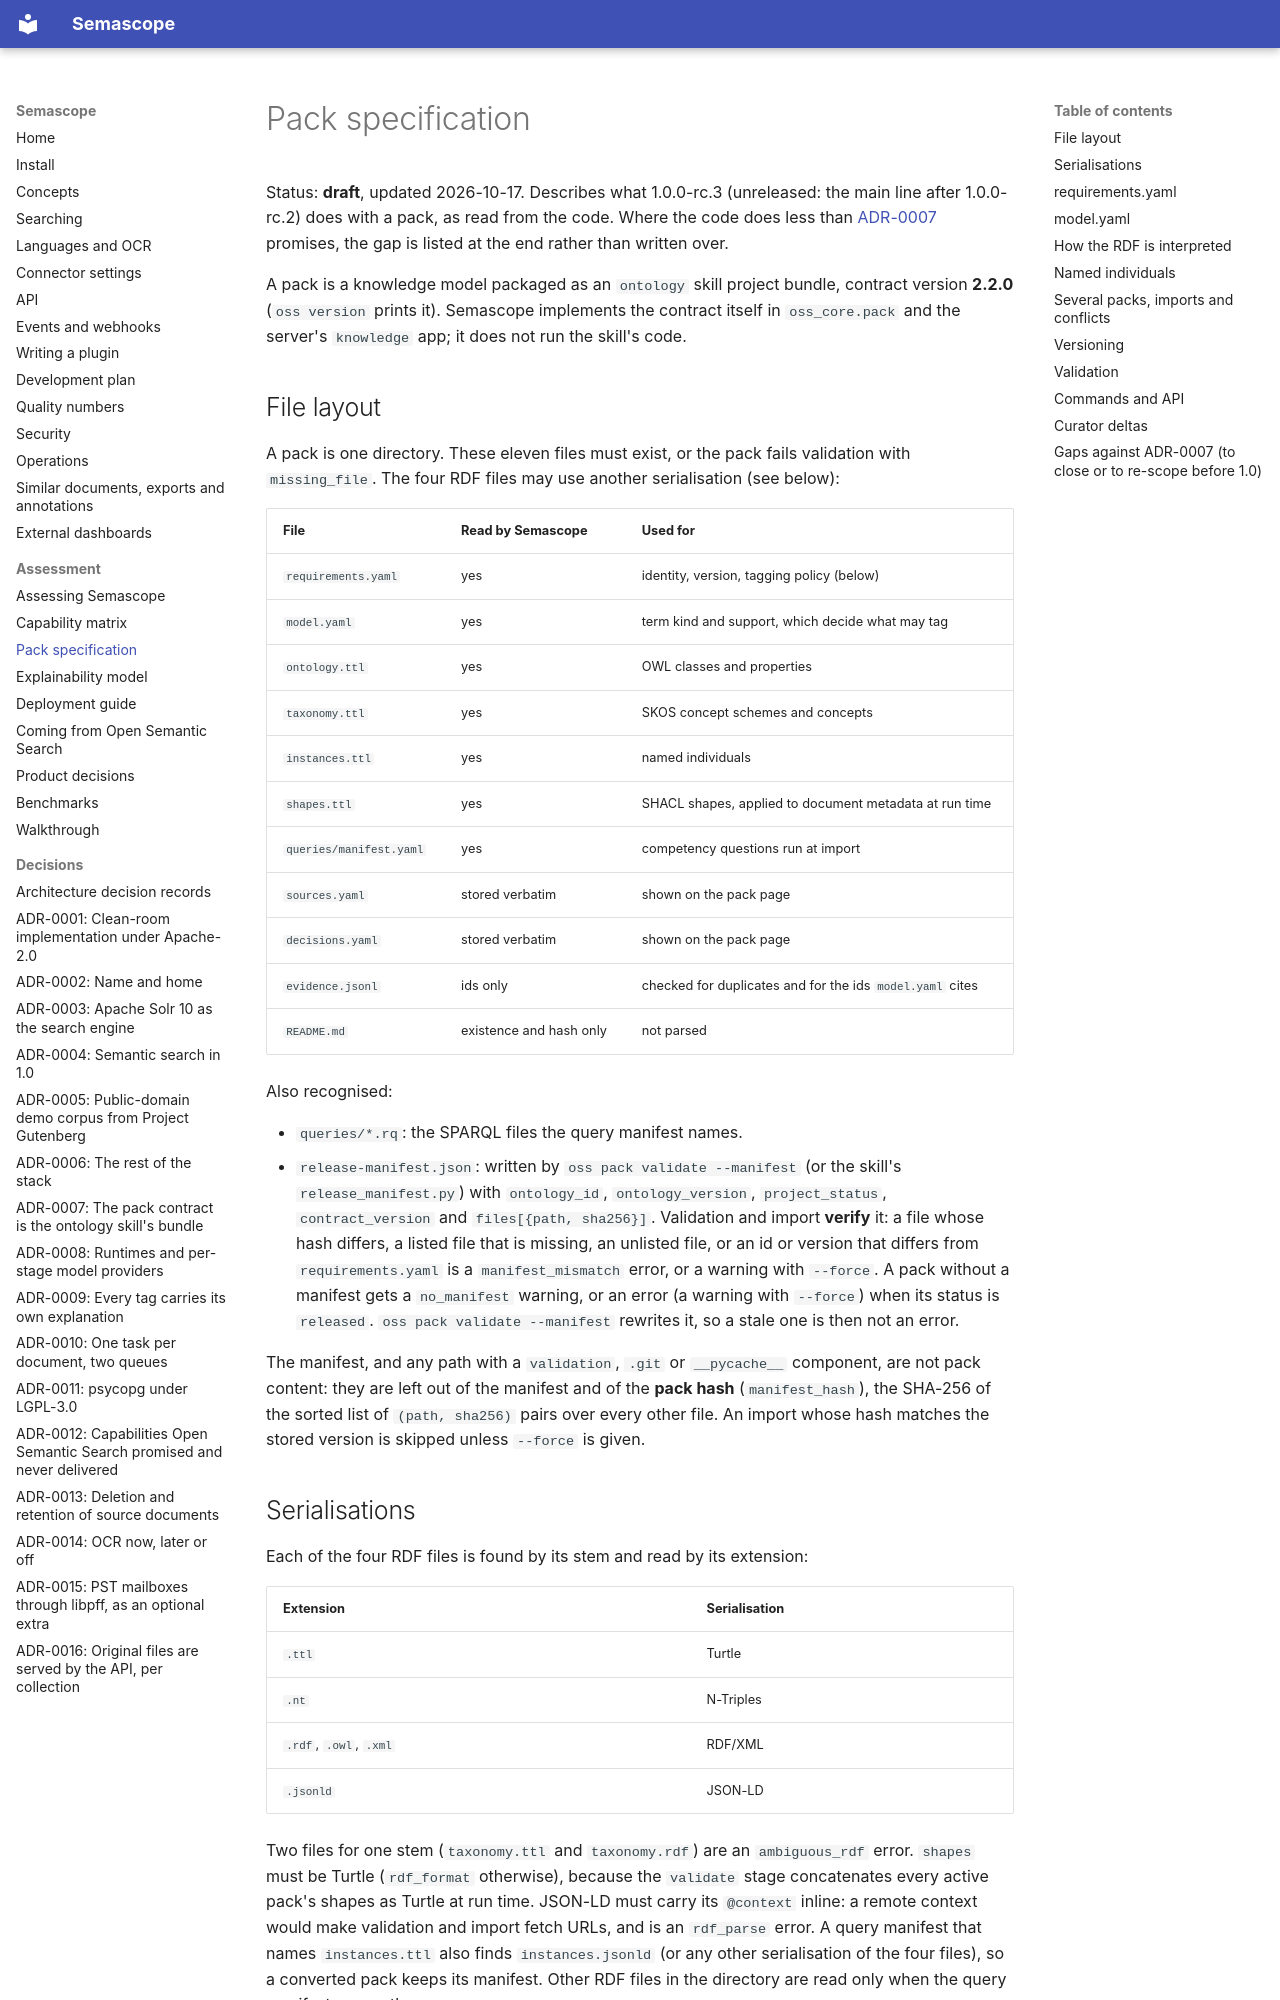

repository: rdb420/semascope · page: assess/pack-spec/index.html · generator: mkdocs

# Pack specification

Status: **draft**, updated 2026-10-17. Describes what 1.0.0-rc.3
(unreleased: the main line after 1.0.0-rc.2) does with a pack, as read from
the code. Where the code does less than
[ADR-0007](../adr/0007-pack-contract.md) promises, the gap is listed at the
end rather than written over.

A pack is a knowledge model packaged as an `ontology` skill project bundle,
contract version **2.2.0** (`oss version` prints it). Semascope implements the
contract itself in `oss_core.pack` and the server's `knowledge` app; it does
not run the skill's code.

## File layout

A pack is one directory. These eleven files must exist, or the pack fails
validation with `missing_file`. The four RDF files may use another
serialisation (see below):

| File | Read by Semascope | Used for |
|---|---|---|
| `requirements.yaml` | yes | identity, version, tagging policy (below) |
| `model.yaml` | yes | term kind and support, which decide what may tag |
| `ontology.ttl` | yes | OWL classes and properties |
| `taxonomy.ttl` | yes | SKOS concept schemes and concepts |
| `instances.ttl` | yes | named individuals |
| `shapes.ttl` | yes | SHACL shapes, applied to document metadata at run time |
| `queries/manifest.yaml` | yes | competency questions run at import |
| `sources.yaml` | stored verbatim | shown on the pack page |
| `decisions.yaml` | stored verbatim | shown on the pack page |
| `evidence.jsonl` | ids only | checked for duplicates and for the ids `model.yaml` cites |
| `README.md` | existence and hash only | not parsed |

Also recognised:

- `queries/*.rq`: the SPARQL files the query manifest names.
- `release-manifest.json`: written by `oss pack validate --manifest` (or the
  skill's `release_manifest.py`) with `ontology_id`, `ontology_version`,
  `project_status`, `contract_version` and `files[{path, sha256}]`.
  Validation and import **verify** it: a file whose hash differs, a listed
  file that is missing, an unlisted file, or an id or version that differs
  from `requirements.yaml` is a `manifest_mismatch` error, or a warning with
  `--force`. A pack without a manifest gets a `no_manifest` warning, or an
  error (a warning with `--force`) when its status is `released`.
  `oss pack validate --manifest` rewrites it, so a stale one is then not an
  error.

The manifest, and any path with a `validation`, `.git` or `__pycache__`
component, are not pack content: they are left out of the manifest and of
the **pack hash** (`manifest_hash`), the SHA-256 of the sorted list of
`(path, sha256)` pairs over every other file. An import whose hash matches
the stored version is skipped unless `--force` is given.

## Serialisations

Each of the four RDF files is found by its stem and read by its
extension:

| Extension | Serialisation |
|---|---|
| `.ttl` | Turtle |
| `.nt` | N-Triples |
| `.rdf`, `.owl`, `.xml` | RDF/XML |
| `.jsonld` | JSON-LD |

Two files for one stem (`taxonomy.ttl` and `taxonomy.rdf`) are an
`ambiguous_rdf` error. `shapes` must be Turtle (`rdf_format` otherwise),
because the `validate` stage concatenates every active pack's shapes as
Turtle at run time. JSON-LD must carry its `@context` inline: a remote
context would make validation and import fetch URLs, and is an
`rdf_parse` error. A query manifest that names `instances.ttl` also finds
`instances.jsonld` (or any other serialisation of the four files), so a
converted pack keeps its manifest. Other RDF files in the directory are read
only when the query manifest names them.

All four files are loaded into the embedded Oxigraph store as one named
graph per pack version, `urn:semascope:pack:{id}:{version}`. Staff can
query it with `POST /api/knowledge/packs/{id}/sparql` (SELECT and ASK,
row-capped).
